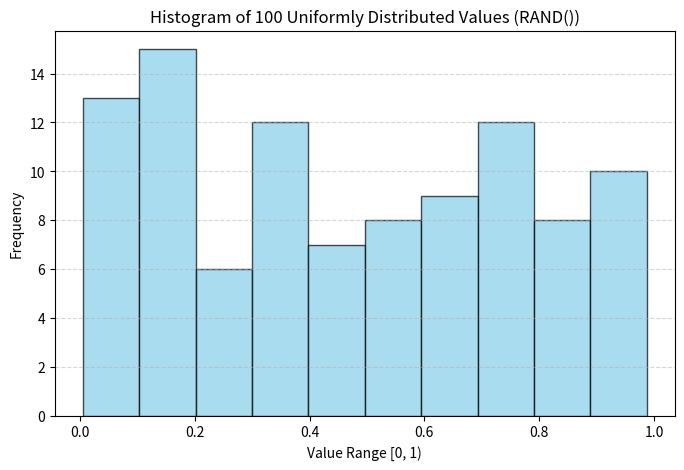

The matplotlib source for this figure:
import numpy as np
import matplotlib.pyplot as plt

# Set random seed for reproducibility
np.random.seed(42)

# Generate 100 values from a continuous uniform distribution [0, 1) mimicking Excel's RAND()
rand_values = np.random.rand(100)

# Plotting the histogram
plt.figure(figsize=(8, 5))
plt.hist(rand_values, bins=10, edgecolor='black', color='skyblue', alpha=0.7)
plt.title('Histogram of 100 Uniformly Distributed Values (RAND())')
plt.xlabel('Value Range [0, 1)')
plt.ylabel('Frequency')
plt.grid(axis='y', linestyle='--', alpha=0.5)
plt.show()
